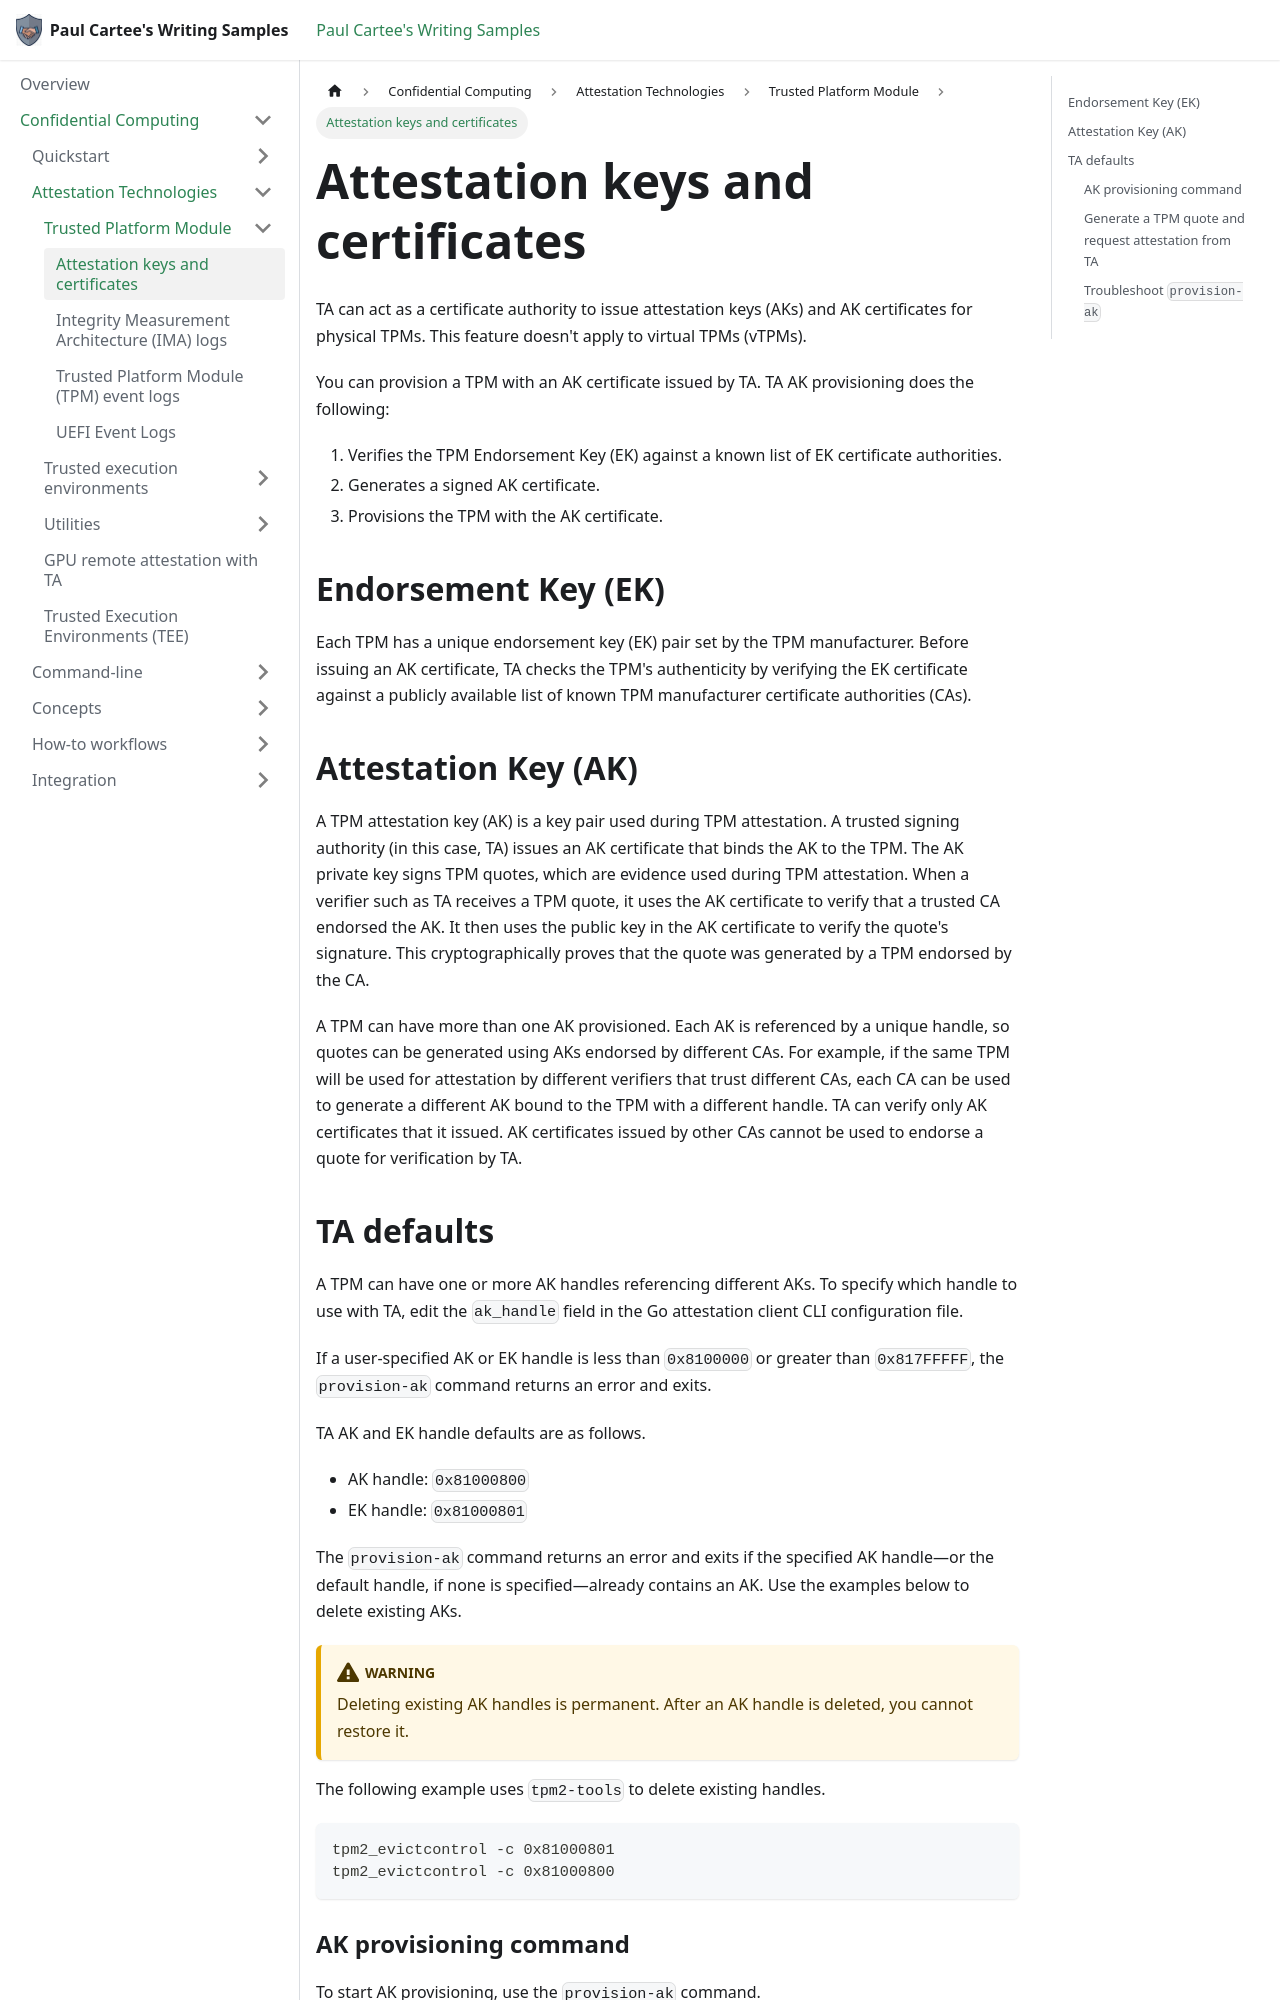

repository: pcartee/samples · page: Confidential Computing/Attestation Technologies/Trusted Platform Module/tpm-ak-provision/index.html · generator: docusaurus

---
title: Attestation keys and certificates
description: "Explains attestation keys (AKs) and endorsement keys (EKs), TA's AK certificate provisioning process for physical TPMs, CLI configuration and commands, and troubleshooting."
author: pcartee
topic: integration
date: "2024-10-28"
uid: tpm.ak.provision
---

TA can act as a certificate authority to issue attestation keys (AKs) and AK
certificates for physical TPMs. This feature doesn't apply to virtual TPMs
(vTPMs).

You can provision a TPM with an AK certificate issued by TA. TA AK
provisioning does the following:

1. Verifies the TPM Endorsement Key (EK) against a known list of EK
   certificate authorities.
1. Generates a signed AK certificate.
1. Provisions the TPM with the AK certificate.

## Endorsement Key (EK)

Each TPM has a unique endorsement key (EK) pair set by the TPM manufacturer.
Before issuing an AK certificate, TA checks the TPM's authenticity by
verifying the EK certificate against a publicly available list of known TPM
manufacturer certificate authorities (CAs).

## Attestation Key (AK)

A TPM attestation key (AK) is a key pair used during TPM attestation. A trusted
signing authority (in this case, TA) issues an AK certificate that binds the
AK to the TPM. The AK private key signs TPM quotes, which are evidence used
during TPM attestation. When a verifier such as TA receives a TPM quote, it
uses the AK certificate to verify that a trusted CA endorsed the AK. It then
uses the public key in the AK certificate to verify the quote's signature.
This cryptographically proves that the quote was generated by a TPM endorsed
by the CA.

A TPM can have more than one AK provisioned. Each AK is referenced by a unique
handle, so quotes can be generated using AKs endorsed by different CAs. For
example, if the same TPM will be used for attestation by different verifiers
that trust different CAs, each CA can be used to generate a different AK bound
to the TPM with a different handle. TA can verify only AK certificates that it
issued. AK certificates issued by other CAs cannot be used to endorse a quote
for verification by TA.
